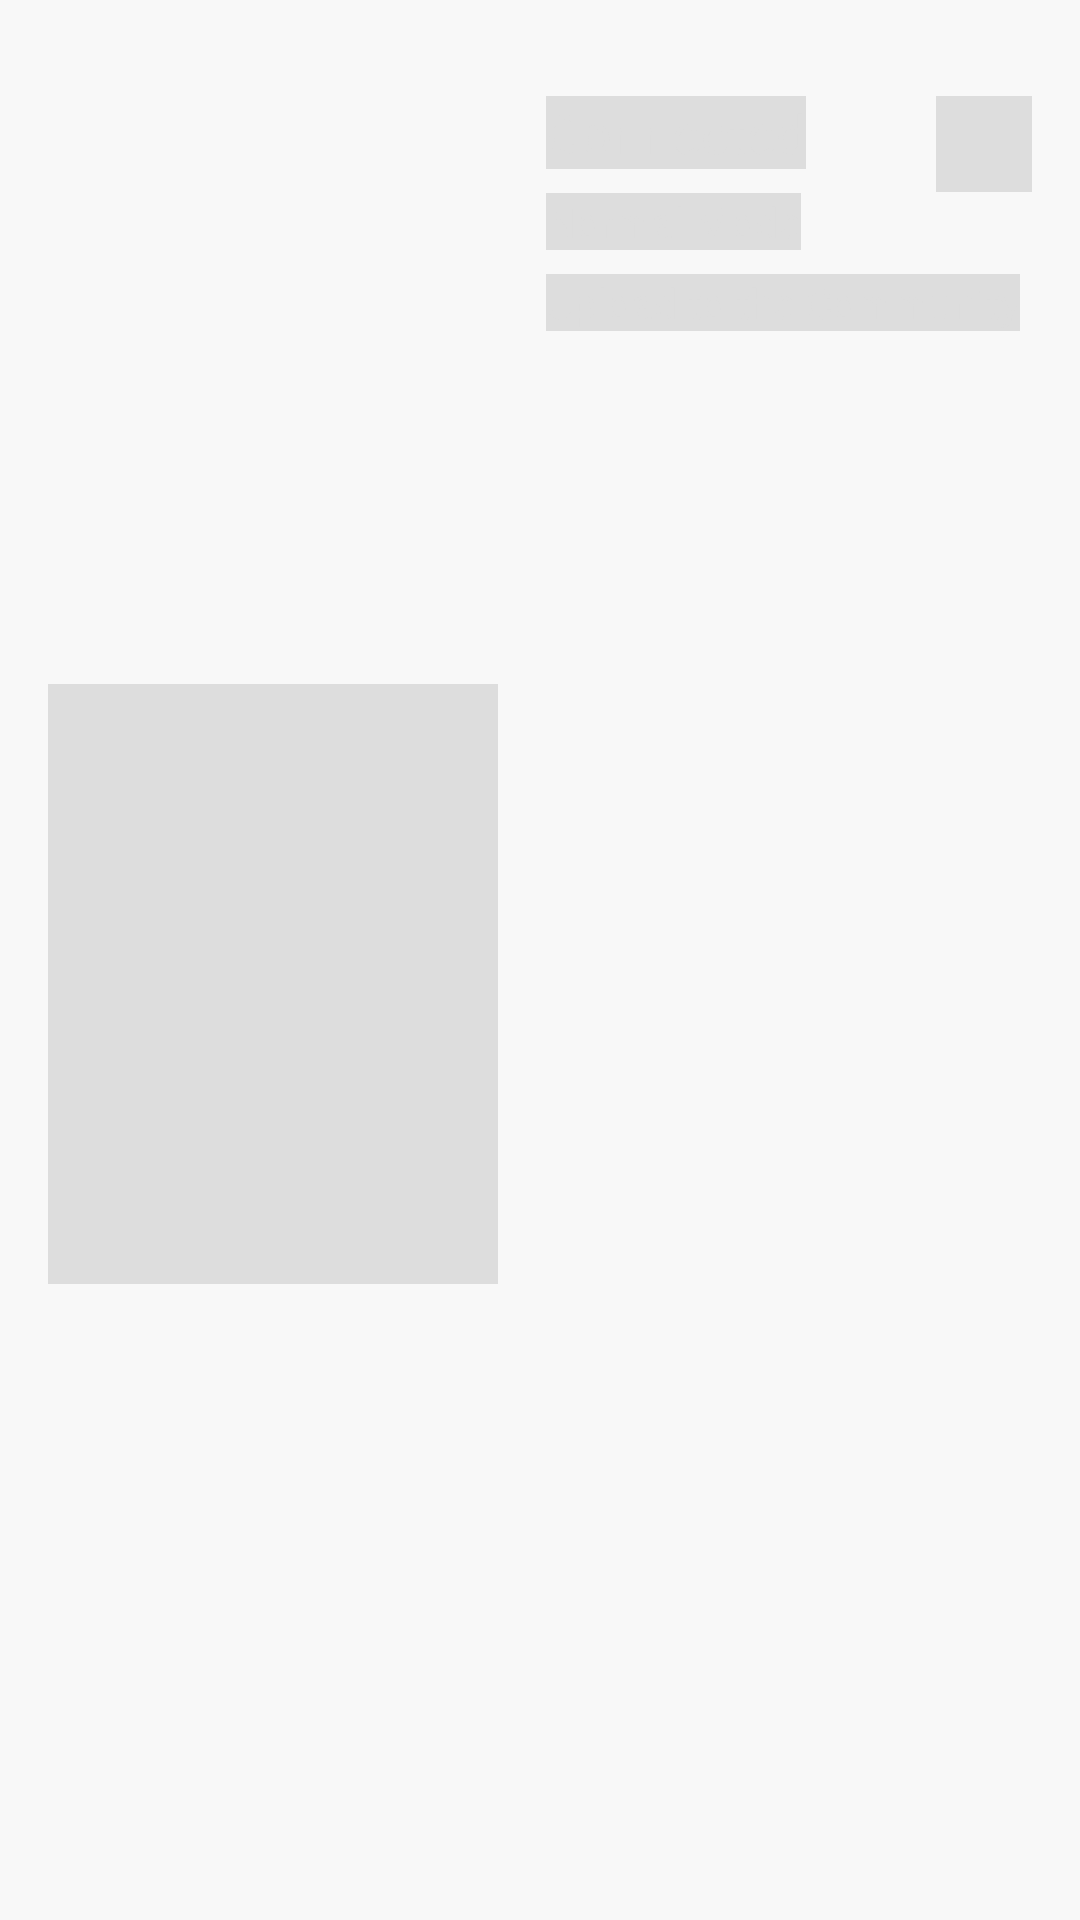

Layout XML and referenced resources for this Android screen:
<!-- AndroidManifest.xml: application theme Theme.HopOn -->
<!-- res/layout/shimmer_placeholder_layout.xml -->
<?xml version="1.0" encoding="utf-8"?>
<androidx.constraintlayout.widget.ConstraintLayout xmlns:android="http://schemas.android.com/apk/res/android"
    xmlns:app="http://schemas.android.com/apk/res-auto"
    android:layout_width="match_parent"
    android:layout_height="210dp">

    <ImageView
        android:id="@+id/imageViewAvatar"
        android:layout_width="150dp"
        android:layout_height="200dp"
        android:layout_marginStart="16dp"
        android:layout_marginTop="32dp"
        android:layout_marginBottom="16dp"
        android:background="@color/colorGrey"
        app:layout_constraintBottom_toBottomOf="parent"
        app:layout_constraintStart_toStartOf="parent"
        android:contentDescription="@string/welcome"
        app:layout_constraintTop_toTopOf="parent" />

    <androidx.appcompat.widget.AppCompatTextView
        android:id="@+id/textViewUserName"
        style="@style/TextAppearance.AppCompat.Large"
        android:layout_width="0dp"
        android:layout_height="wrap_content"
        android:layout_marginStart="16dp"
        android:layout_marginTop="32dp"
        android:layout_marginEnd="16dp"
        android:background="@color/colorGrey"
        android:text="@string/connected"
        android:textColor="@color/colorGrey"
        android:textSize="18sp"
        app:layout_constraintStart_toEndOf="@+id/imageViewAvatar"
        app:layout_constraintTop_toTopOf="parent"
        app:layout_goneMarginStart="16dp" />

    <androidx.appcompat.widget.AppCompatTextView
        android:id="@+id/textViewUserEmail"
        android:layout_width="0dp"
        android:layout_height="wrap_content"
        android:layout_marginStart="16dp"
        android:layout_marginTop="8dp"
        android:background="@color/colorGrey"
        android:text="@string/normal_mode"
        android:textColor="@color/colorGrey"
        android:textSize="14sp"
        app:layout_constraintStart_toEndOf="@+id/imageViewAvatar"
        app:layout_constraintTop_toBottomOf="@+id/textViewUserName" />

    <androidx.appcompat.widget.AppCompatTextView
        android:layout_width="0dp"
        android:layout_height="wrap_content"
        android:layout_marginStart="16dp"
        android:layout_marginTop="8dp"
        android:background="@color/colorGrey"
        android:text="@string/upload_to_community"
        android:textColor="@color/colorGrey"
        android:textSize="14sp"
        app:layout_constraintStart_toEndOf="@+id/imageViewAvatar"
        app:layout_constraintTop_toBottomOf="@+id/textViewUserEmail" />

    <ImageView
        android:layout_width="32dp"
        android:layout_height="32dp"
        android:layout_marginStart="16dp"
        android:layout_marginTop="32dp"
        android:layout_marginEnd="16dp"
        android:layout_marginBottom="16dp"
        android:background="@color/colorGrey"
        app:layout_constraintEnd_toEndOf="parent"
        android:contentDescription="@string/welcome"
        app:layout_constraintTop_toTopOf="parent" />
</androidx.constraintlayout.widget.ConstraintLayout>
<!-- resources referenced by this layout -->
<resources>
  <color name="colorGrey">#dddddd</color>
  <string name="connected">Connected</string>
  <string name="normal_mode">Normal Mode</string>
  <string name="upload_to_community">Upload to the Community</string>
  <string name="welcome">"Welcome "</string>
  <style name="Theme.HopOn" parent="Theme.MaterialComponents.Light.NoActionBar">
          
          <item name="colorPrimary">@color/purple_500</item>
          <item name="colorPrimaryVariant">@color/purple_700</item>
          <item name="colorOnPrimary">@color/white</item>
          <item name="android:colorBackground">@color/white_bg</item>
          
          <item name="colorSecondary">@color/teal_200</item>
          <item name="colorSecondaryVariant">@color/teal_700</item>
          <item name="colorOnSecondary">@color/black</item>
          
  
          
          <item name="android:statusBarColor" tools:targetApi="l">@color/white_bg</item>
          <item name="android:windowLightStatusBar">true</item>
          
          <item name="android:windowContentTransitions">true</item>
      </style>
  <color name="purple_500">#FF6200EE</color>
  <color name="purple_700">#FF3700B3</color>
  <color name="white">#FFFFFFFF</color>
  <color name="white_bg">#F8F8F8</color>
  <color name="teal_200">#FF03DAC5</color>
  <color name="teal_700">#FF018786</color>
  <color name="black">#FF000000</color>
</resources>
